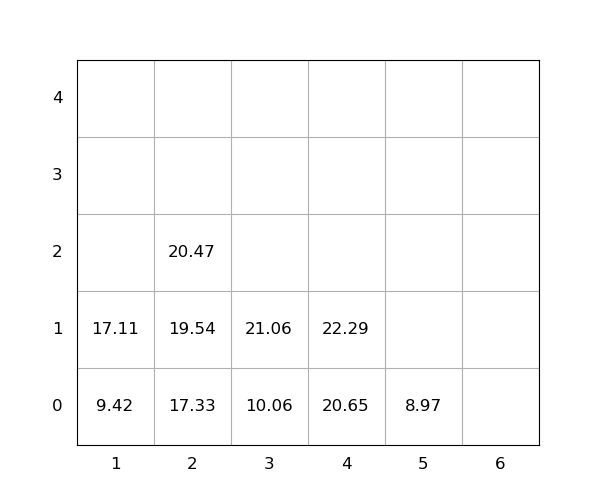

The table this chart was drawn from, first rows:
idx, loc_x, loc_y, loc_z, weight, group, score, seq, reloc, size(ft)
1, 4, 0, 0, 20.65, 0, 20.65, 1, 0, 20
2, 2, 0, 0, 17.33, 0, 17.33, 2, 0, 20
3, 3, 0, 0, 10.06, 0, 10.06, 3, 0, 20
4, 3, 0, 1, 21.06, 0, 21.06, 4, 0, 20
5, 1, 0, 0, 9.42, 0, 9.42, 5, 0, 20
6, 2, 0, 1, 19.54, 0, 19.54, 6, 0, 20
7, 4, 0, 1, 22.29, 0, 22.29, 7, 0, 20
8, 5, 0, 0, 8.97, 0, 8.97, 8, 0, 20
9, 2, 0, 2, 20.47, 0, 20.47, 9, 0, 20
10, 1, 0, 1, 17.11, 0, 17.11, 10, 0, 20
